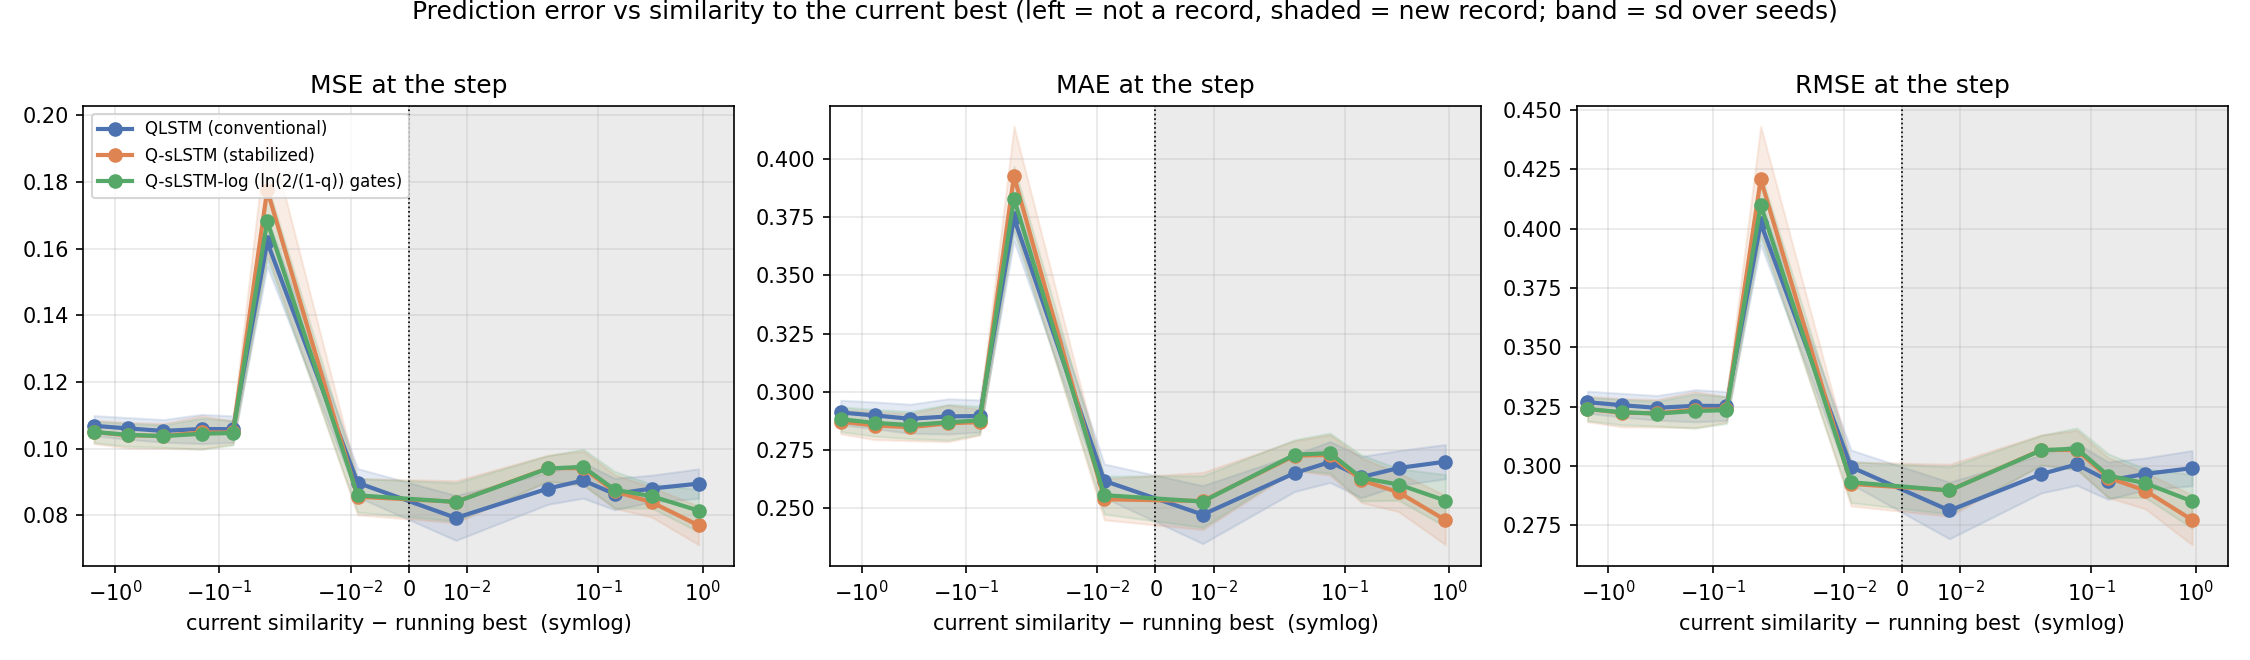

Values plotted in this chart, from the file beside it:
model, bin, gap, steps_per_seed, mse_mean, mse_std, mae_mean, mae_std, rmse_mean, rmse_std
qlstm, (-2.001, -1.0], -1.584, 12520, 0.1069, 0.003051, 0.2911, 0.005269, 0.3269, 0.004658
qlstm, (-1.0, -0.5], -0.7464, 4545, 0.1061, 0.003258, 0.2899, 0.005784, 0.3256, 0.004994
qlstm, (-0.5, -0.2], -0.3431, 3266, 0.1053, 0.003392, 0.2885, 0.006238, 0.3245, 0.005207
qlstm, (-0.2, -0.1], -0.1481, 1395, 0.1059, 0.004388, 0.2895, 0.00758, 0.3254, 0.006782
qlstm, (-0.1, -0.05], -0.07418, 865.7, 0.1059, 0.003978, 0.2896, 0.006933, 0.3253, 0.006094
qlstm, (-0.05, -0.02], -0.03491, 3990, 0.1619, 0.007363, 0.3747, 0.009872, 0.4023, 0.009137
qlstm, (-0.02, 0.0], -0.008803, 332.5, 0.08979, 0.004258, 0.2618, 0.007232, 0.2996, 0.00716
qlstm, (0.0, 0.02], 0.008136, 256.2, 0.07925, 0.006734, 0.2473, 0.01247, 0.2813, 0.01194
qlstm, (0.02, 0.05], 0.03323, 357.8, 0.08805, 0.004743, 0.2651, 0.007901, 0.2966, 0.007973
qlstm, (0.05, 0.1], 0.07236, 320.0, 0.09049, 0.00533, 0.2699, 0.008811, 0.3007, 0.00882
qlstm, (0.1, 0.2], 0.1445, 323.4, 0.08641, 0.004729, 0.2634, 0.008894, 0.2939, 0.007908
qlstm, (0.2, 0.5], 0.3275, 422.8, 0.08806, 0.004018, 0.2673, 0.007503, 0.2967, 0.006732
qlstm, (0.5, 2.0], 0.9185, 406.6, 0.08952, 0.00443, 0.27, 0.007379, 0.2991, 0.007435
qslstm, (-2.001, -1.0], -1.584, 12520, 0.105, 0.003473, 0.2872, 0.005249, 0.324, 0.005339
qslstm, (-1.0, -0.5], -0.7464, 4545, 0.104, 0.003859, 0.2856, 0.006089, 0.3225, 0.00596
qslstm, (-0.5, -0.2], -0.3431, 3266, 0.1038, 0.003762, 0.2849, 0.005805, 0.3222, 0.005817
qslstm, (-0.2, -0.1], -0.1481, 1395, 0.1049, 0.004962, 0.2865, 0.007863, 0.3238, 0.007627
qslstm, (-0.1, -0.05], -0.07418, 865.7, 0.1049, 0.003493, 0.287, 0.005651, 0.3238, 0.005392
qslstm, (-0.05, -0.02], -0.03491, 3990, 0.1776, 0.01906, 0.3927, 0.02135, 0.4208, 0.02223
qslstm, (-0.02, 0.0], -0.008803, 332.5, 0.08562, 0.005429, 0.2539, 0.008859, 0.2925, 0.009301
qslstm, (0.0, 0.02], 0.008136, 256.2, 0.08408, 0.006309, 0.2531, 0.01227, 0.2898, 0.01097
qslstm, (0.02, 0.05], 0.03323, 357.8, 0.09415, 0.00391, 0.2726, 0.006388, 0.3068, 0.006362
qslstm, (0.05, 0.1], 0.07236, 320.0, 0.09416, 0.005087, 0.2729, 0.008677, 0.3067, 0.008277
qslstm, (0.1, 0.2], 0.1445, 323.4, 0.08719, 0.005052, 0.262, 0.009581, 0.2952, 0.008438
qslstm, (0.2, 0.5], 0.3275, 422.8, 0.08394, 0.004458, 0.2569, 0.008276, 0.2896, 0.007656
qslstm, (0.5, 2.0], 0.9185, 406.6, 0.077, 0.005803, 0.2449, 0.0106, 0.2773, 0.01047
qslstm_log, (-2.001, -1.0], -1.584, 12520, 0.105, 0.003216, 0.2882, 0.005348, 0.324, 0.004967
qslstm_log, (-1.0, -0.5], -0.7464, 4545, 0.1042, 0.00345, 0.2867, 0.005793, 0.3227, 0.005338
qslstm_log, (-0.5, -0.2], -0.3431, 3266, 0.1038, 0.003357, 0.2857, 0.005833, 0.3221, 0.00521
qslstm_log, (-0.2, -0.1], -0.1481, 1395, 0.1045, 0.004659, 0.2869, 0.007666, 0.3232, 0.007227
qslstm_log, (-0.1, -0.05], -0.07418, 865.7, 0.1047, 0.003691, 0.2878, 0.005997, 0.3235, 0.005666
qslstm_log, (-0.05, -0.02], -0.03491, 3990, 0.1682, 0.01117, 0.3829, 0.01397, 0.4099, 0.0135
qslstm_log, (-0.02, 0.0], -0.008803, 332.5, 0.08603, 0.005077, 0.2556, 0.008191, 0.2932, 0.008643
qslstm_log, (0.0, 0.02], 0.008136, 256.2, 0.08402, 0.005737, 0.2529, 0.01111, 0.2897, 0.009925
qslstm_log, (0.02, 0.05], 0.03323, 357.8, 0.09407, 0.003869, 0.273, 0.006452, 0.3066, 0.006301
qslstm_log, (0.05, 0.1], 0.07236, 320.0, 0.09454, 0.005343, 0.2737, 0.008615, 0.3074, 0.008668
qslstm_log, (0.1, 0.2], 0.1445, 323.4, 0.08769, 0.0055, 0.2631, 0.009865, 0.296, 0.009179
qslstm_log, (0.2, 0.5], 0.3275, 422.8, 0.08574, 0.003572, 0.2602, 0.006801, 0.2928, 0.006053
qslstm_log, (0.5, 2.0], 0.9185, 406.6, 0.08143, 0.006373, 0.2533, 0.0112, 0.2852, 0.01135
